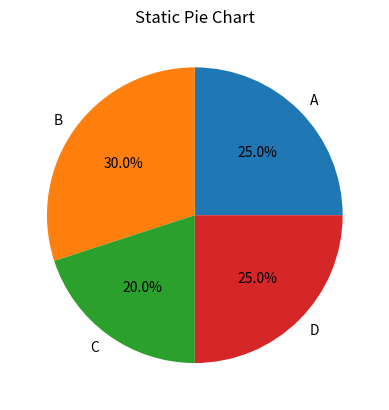

Reproduce this figure in Python.
import matplotlib.pyplot as plt

labels = ['A', 'B', 'C', 'D']
sizes = [25, 30, 20, 25]

plt.pie(sizes, labels=labels, autopct='%1.1f%%')

plt.title("Static Pie Chart")

plt.show()
